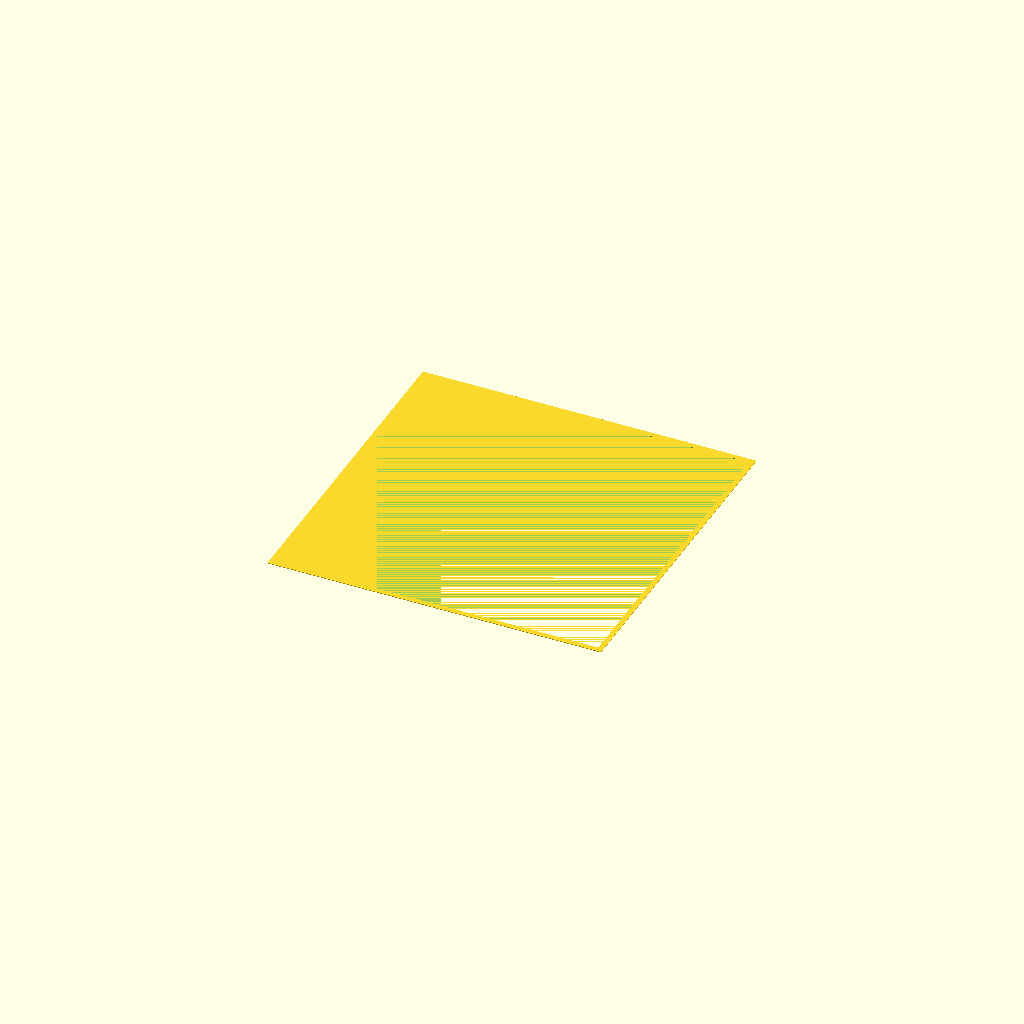
Cell 1: the model at its default parameters.
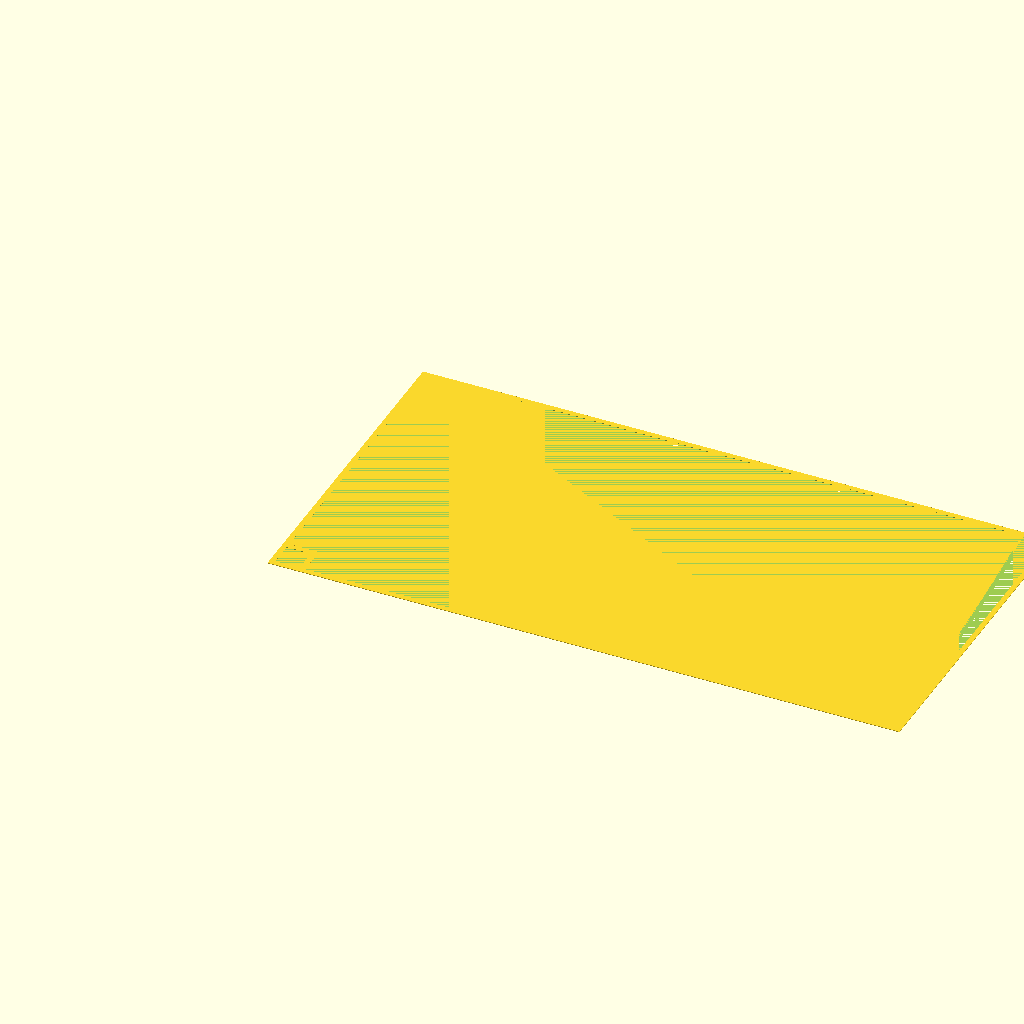
Cell 2: XSize = 200 (everything else at default).
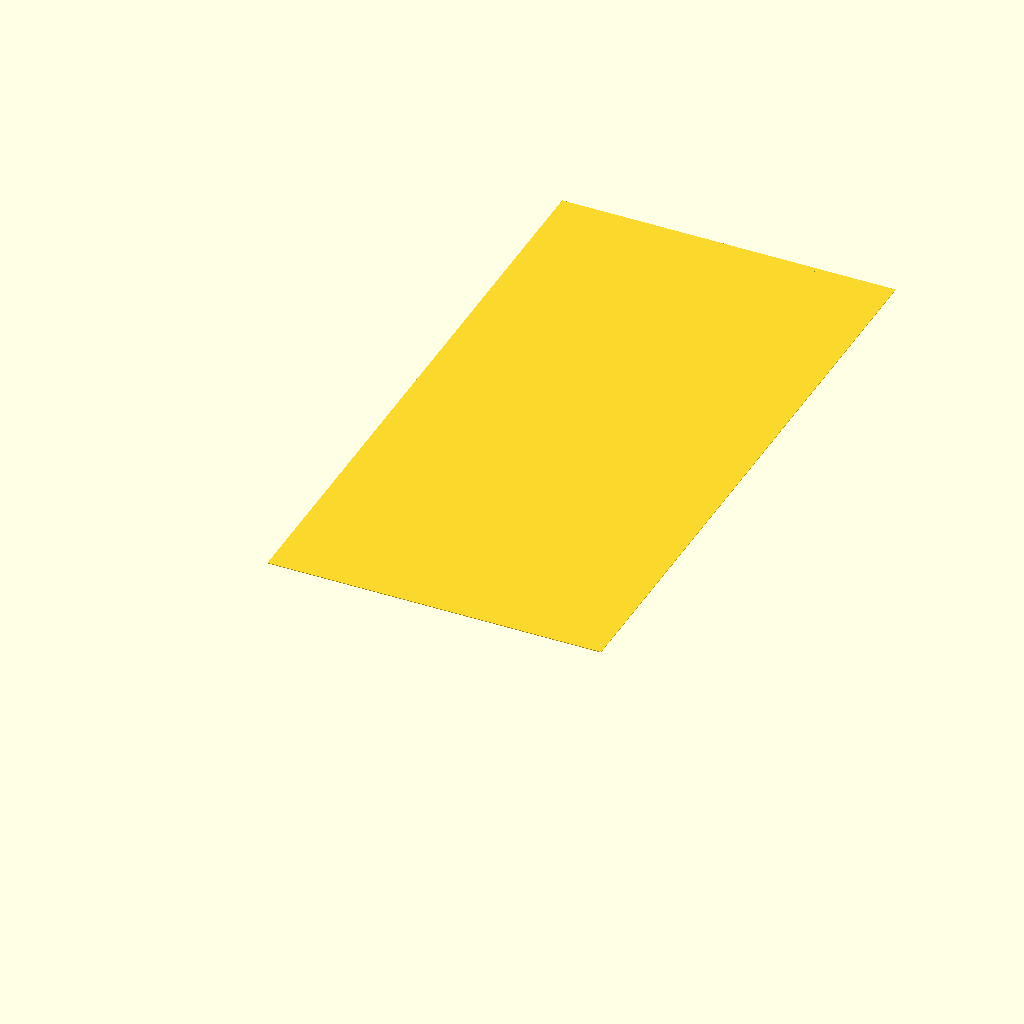
Cell 3: the same model with YSize = 200.
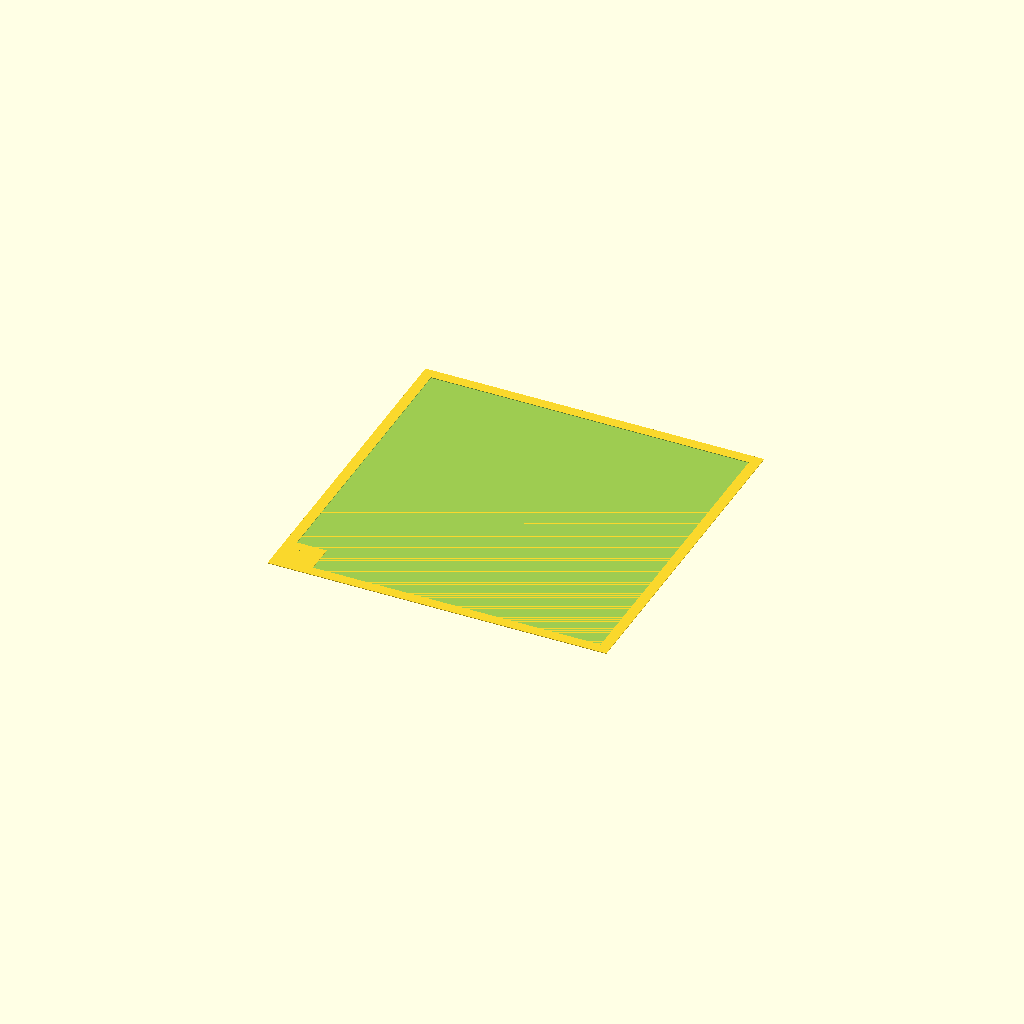
Cell 4: LWidth = 0.88 (everything else at default).
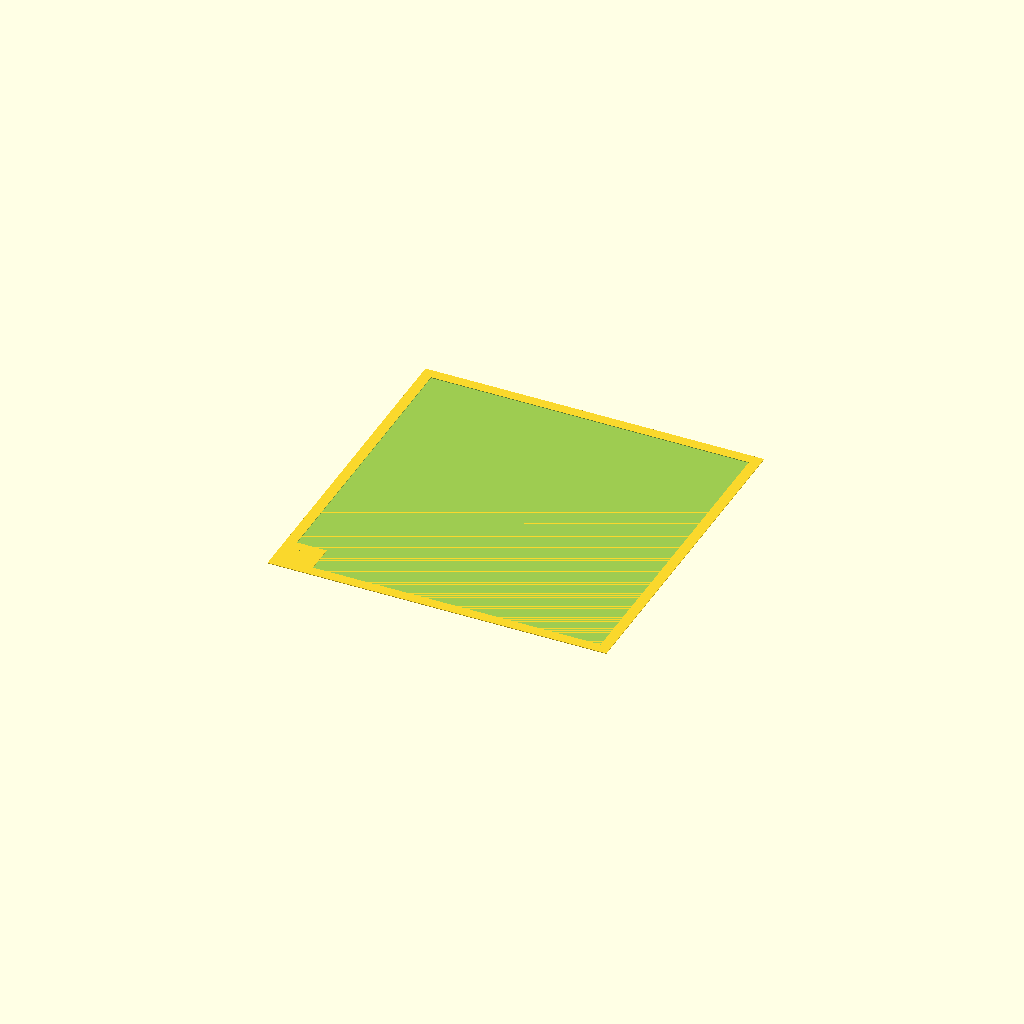
Cell 5 — LMul set to 8, the other parameters unchanged.
All cells are drawn from one camera (rotation 55°, 0°, 25°, orthographic, colour scheme Cornfield), so only the parameter changes between them.
The OpenSCAD source (inputs/thingiverse/thing-3655905/files/dxn_XYCalibration.scad):
// Quick XY calibration

// You need to measure the distance between either inside of small rectangle to inside of big rectangle or outside of small rectangle to outside of big rectangle.
// Let the thing on print surface when you measure it. 
// published here https://www.thingiverse.com/thing:3655905
   
// Edit the part between the scissors 
// ------8<------------------------

//Calibration on X direction, the larger the better accuracy
XSize = 100;
//Calibration on Y direction, the larger the better accuracy
YSize = 100;
//Line width, the same as in slicer.
LWidth = 0.44;
//Line multiplier, the same as wall line count in slicer.
LMul = 4; 

// ------8<------------------------

difference() {
cube([10+XSize+LWidth*LMul,10+YSize+LWidth*LMul,0.2],false);
translate([LWidth*LMul,LWidth*LMul,0])    
cube([10+XSize-LWidth*LMul,10+YSize-LWidth*LMul,0.2],false);
}    
difference() 
{
    cube([10+LWidth*LMul,10+LWidth*LMul,0.2],false);
    translate([LWidth*LMul,LWidth*LMul,0])    
    cube([10-LWidth*LMul,10-LWidth*LMul,0.2],false);
}    
Customizer parameters (derived from the source; name, type, default, range or options):
XSize: number, default 100
YSize: number, default 100
LWidth: number, default 0.44
LMul: number, default 4
